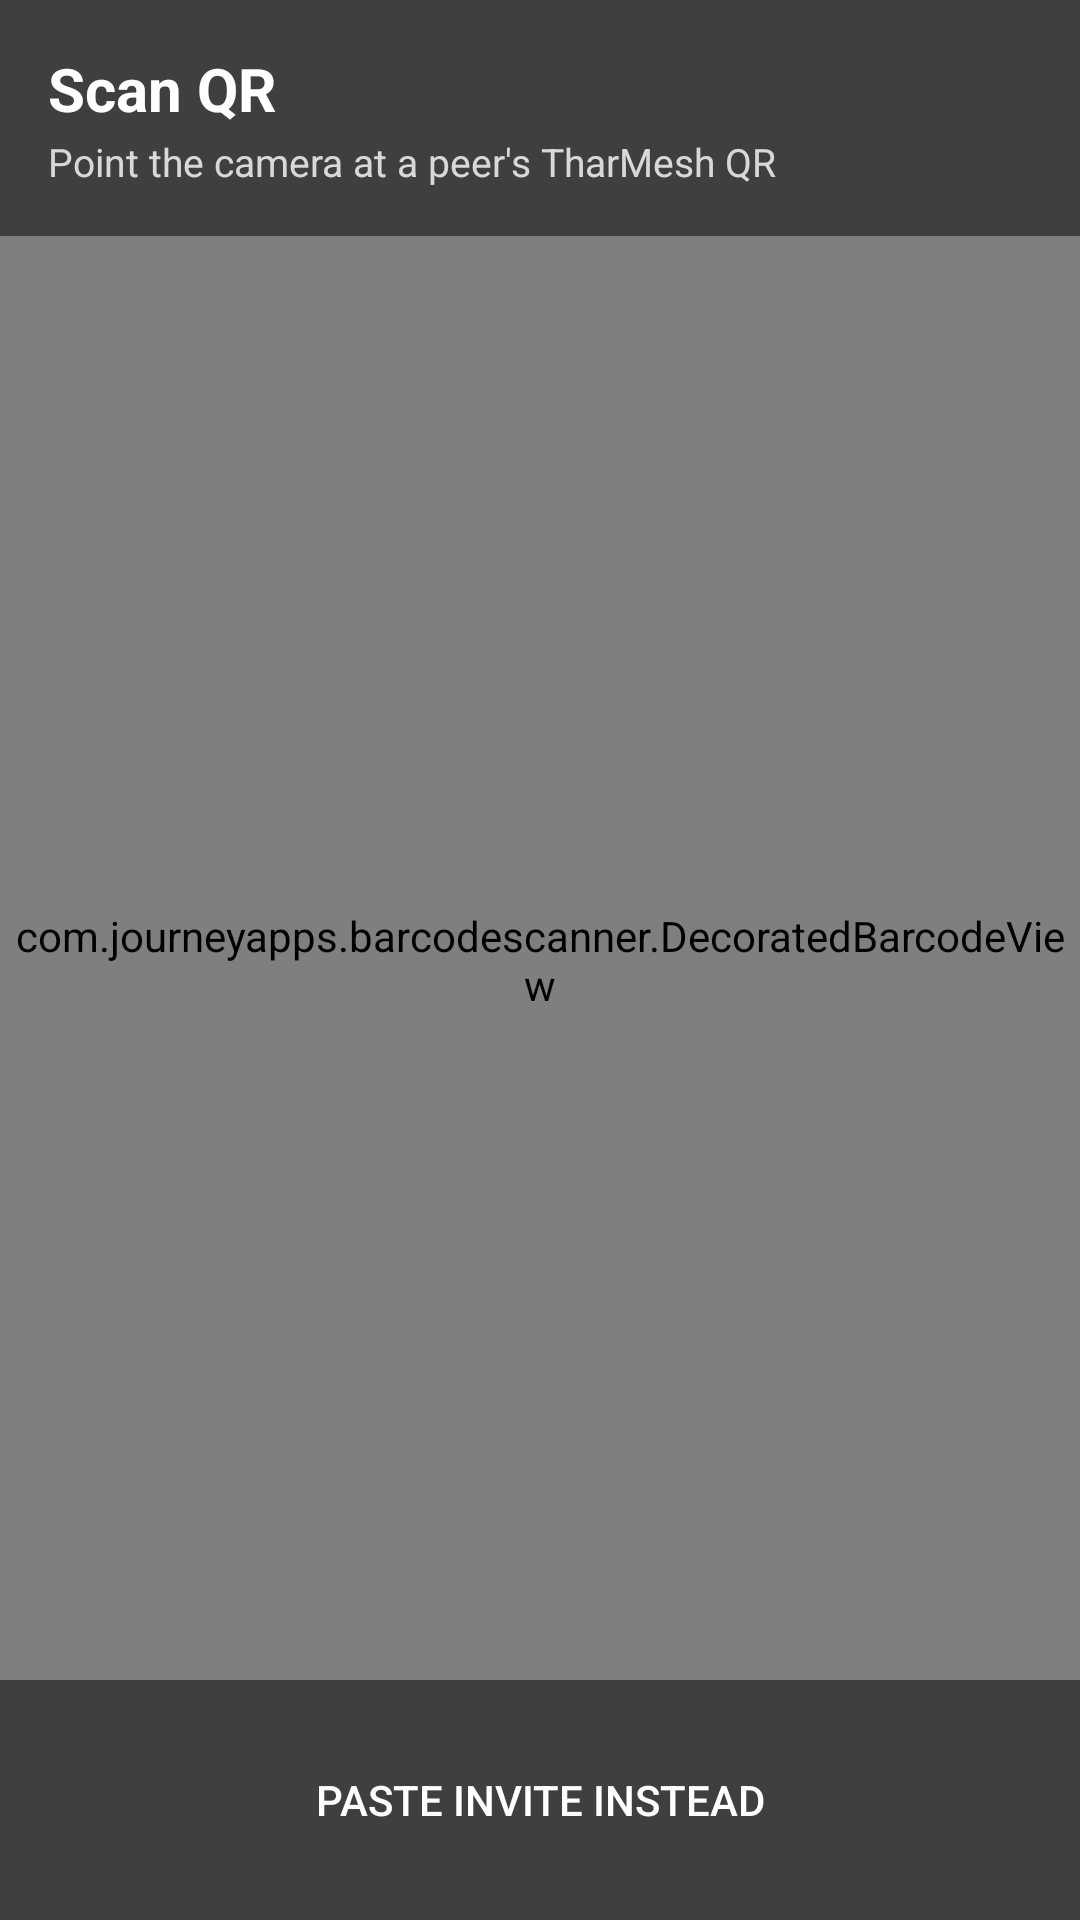

Layout XML and referenced resources for this Android screen:
<!-- AndroidManifest.xml: application theme Theme.TharMesh -->
<!-- res/layout/activity_scan_qr.xml -->
<?xml version="1.0" encoding="utf-8"?>
<FrameLayout xmlns:android="http://schemas.android.com/apk/res/android"
    xmlns:app="http://schemas.android.com/apk/res-auto"
    android:layout_width="match_parent"
    android:layout_height="match_parent"
    android:background="#FF000000">

    <com.journeyapps.barcodescanner.DecoratedBarcodeView
        android:id="@+id/barcode_scanner"
        android:layout_width="match_parent"
        android:layout_height="match_parent"
        app:zxing_framing_rect_height="240dp"
        app:zxing_framing_rect_width="240dp"
        app:zxing_use_texture_view="true" />

    <LinearLayout
        android:layout_width="match_parent"
        android:layout_height="wrap_content"
        android:layout_gravity="top"
        android:background="#80000000"
        android:orientation="vertical"
        android:padding="16dp">

        <TextView
            android:layout_width="wrap_content"
            android:layout_height="wrap_content"
            android:text="@string/scan_qr_title"
            android:textColor="@android:color/white"
            android:textSize="20sp"
            android:textStyle="bold" />

        <TextView
            android:layout_width="match_parent"
            android:layout_height="wrap_content"
            android:layout_marginTop="2dp"
            android:text="@string/scan_qr_subtitle"
            android:textColor="#CCFFFFFF"
            android:textSize="13sp" />
    </LinearLayout>

    <LinearLayout
        android:layout_width="match_parent"
        android:layout_height="wrap_content"
        android:layout_gravity="bottom"
        android:background="#80000000"
        android:gravity="center"
        android:orientation="vertical"
        android:padding="16dp">

        <Button
            android:id="@+id/btn_paste_fallback"
            style="?android:attr/borderlessButtonStyle"
            android:layout_width="wrap_content"
            android:layout_height="wrap_content"
            android:text="@string/scan_qr_paste_fallback"
            android:textColor="@android:color/white" />
    </LinearLayout>

    
    <LinearLayout
        android:id="@+id/permission_rationale"
        android:layout_width="match_parent"
        android:layout_height="match_parent"
        android:background="?attr/tmBg"
        android:gravity="center"
        android:orientation="vertical"
        android:padding="32dp"
        android:visibility="gone">

        <TextView
            android:layout_width="wrap_content"
            android:layout_height="wrap_content"
            android:text="@string/scan_qr_permission_title"
            android:textColor="?attr/tmTextPrimary"
            android:textSize="18sp"
            android:textStyle="bold" />

        <TextView
            android:layout_width="match_parent"
            android:layout_height="wrap_content"
            android:layout_marginTop="8dp"
            android:gravity="center"
            android:text="@string/scan_qr_permission_msg"
            android:textColor="?attr/tmTextSecondary"
            android:textSize="14sp" />

        <Button
            android:id="@+id/btn_grant_camera"
            android:layout_width="wrap_content"
            android:layout_height="wrap_content"
            android:layout_marginTop="20dp"
            android:text="@string/scan_qr_grant_camera" />

        <Button
            android:id="@+id/btn_paste_instead"
            style="?android:attr/borderlessButtonStyle"
            android:layout_width="wrap_content"
            android:layout_height="wrap_content"
            android:layout_marginTop="8dp"
            android:text="@string/scan_qr_paste_fallback" />
    </LinearLayout>
</FrameLayout>
<!-- resources referenced by this layout -->
<resources>
  <string name="scan_qr_grant_camera">Allow camera</string>
  <string name="scan_qr_paste_fallback">Paste invite instead</string>
  <string name="scan_qr_permission_msg">TharMesh uses the camera to read a peer\'s QR code. The image never leaves your device.</string>
  <string name="scan_qr_permission_title">Camera permission needed</string>
  <string name="scan_qr_subtitle">Point the camera at a peer\'s TharMesh QR</string>
  <string name="scan_qr_title">Scan QR</string>
  <color name="tm_light_neon_green">#25D366</color>
  <color name="tm_light_neon_green_dim">#D9FDD3</color>
  <color name="tm_light_bg">#FFFFFF</color>
  <color name="tm_light_neon_cyan">#1FA2FF</color>
  <color name="tm_light_neon_cyan_dim">#D6ECFF</color>
  <color name="tm_light_surface">#FFFFFF</color>
  <color name="tm_light_text_primary">#111B21</color>
  <color name="tm_light_text_secondary">#667781</color>
  <color name="tm_light_bg_2">#F7F8FA</color>
  <color name="tm_light_surface_2">#F7F8FA</color>
  <color name="tm_light_surface_glass">#FFFFFF</color>
  <color name="tm_light_stroke">#E9EDEF</color>
  <color name="tm_light_stroke_soft">#F0F2F5</color>
  <color name="tm_light_text_muted">#8696A0</color>
  <color name="tm_light_desert_amber">#F09D38</color>
  <color name="tm_light_danger">#E53935</color>
  <color name="tm_light_danger_dim">#FBE9E7</color>
  <color name="tm_light_warning">#F09D38</color>
  <color name="tm_light_bubble_me_start">#DCF8C6</color>
  <color name="tm_light_bubble_me_end">#DCF8C6</color>
  <color name="tm_light_bubble_peer">#FFFFFF</color>
  <color name="tm_light_bubble_text_me">#111B21</color>
  <color name="tm_light_bubble_text_peer">#111B21</color>
  <color name="tm_light_tick_read">#34B7F1</color>
  <color name="tm_light_tick_default">#667781</color>
  <color name="tm_light_unread_badge">#25D366</color>
  <color name="tm_light_unread_badge_text">#FFFFFF</color>
  <color name="tm_light_gradient_top">#FFFFFF</color>
  <color name="tm_light_gradient_bottom">#FFFFFF</color>
  <color name="tm_light_glow_cyan_20">#331FA2FF</color>
  <color name="tm_light_glow_green_20">#3325D366</color>
  <color name="tm_light_glow_danger_20">#33E53935</color>
  <color name="tm_light_search_fill">#F0F2F5</color>
  <color name="tm_light_surface_glass_raised">#F2FFFFFF</color>
  <color name="tm_light_surface_glass_floating">#E6FFFFFF</color>
  <color name="tm_light_glass_highlight">#33FFFFFF</color>
  <color name="tm_light_gradient_accent_start">#1FA2FF</color>
  <color name="tm_light_gradient_accent_end">#25D366</color>
  <color name="tm_light_shadow_soft">#26000000</color>
  <color name="tm_light_dot_connected">#25D366</color>
  <color name="tm_light_dot_searching">#1FA2FF</color>
  <color name="tm_light_dot_offline">#8696A0</color>
  <color name="tm_light_dot_degraded">#F09D38</color>
</resources>
